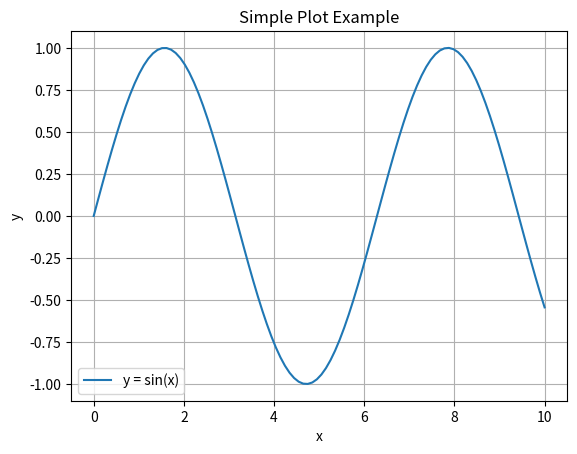

Write the Python code that produced this figure.
# Import necessary libraries
import matplotlib.pyplot as plt
import numpy as np

# Print a simple message
print("Hello, World! Welcome to Jupyter in VS Code.")

# Create a loop
for i in range(1, 6):
    print(f"This is loop iteration {i}")

# Plot a basic graph
x = np.linspace(0, 10, 100)
y = np.sin(x)

plt.plot(x, y, label="y = sin(x)")
plt.title("Simple Plot Example")
plt.xlabel("x")
plt.ylabel("y")
plt.legend()
plt.grid(True)
plt.show()
